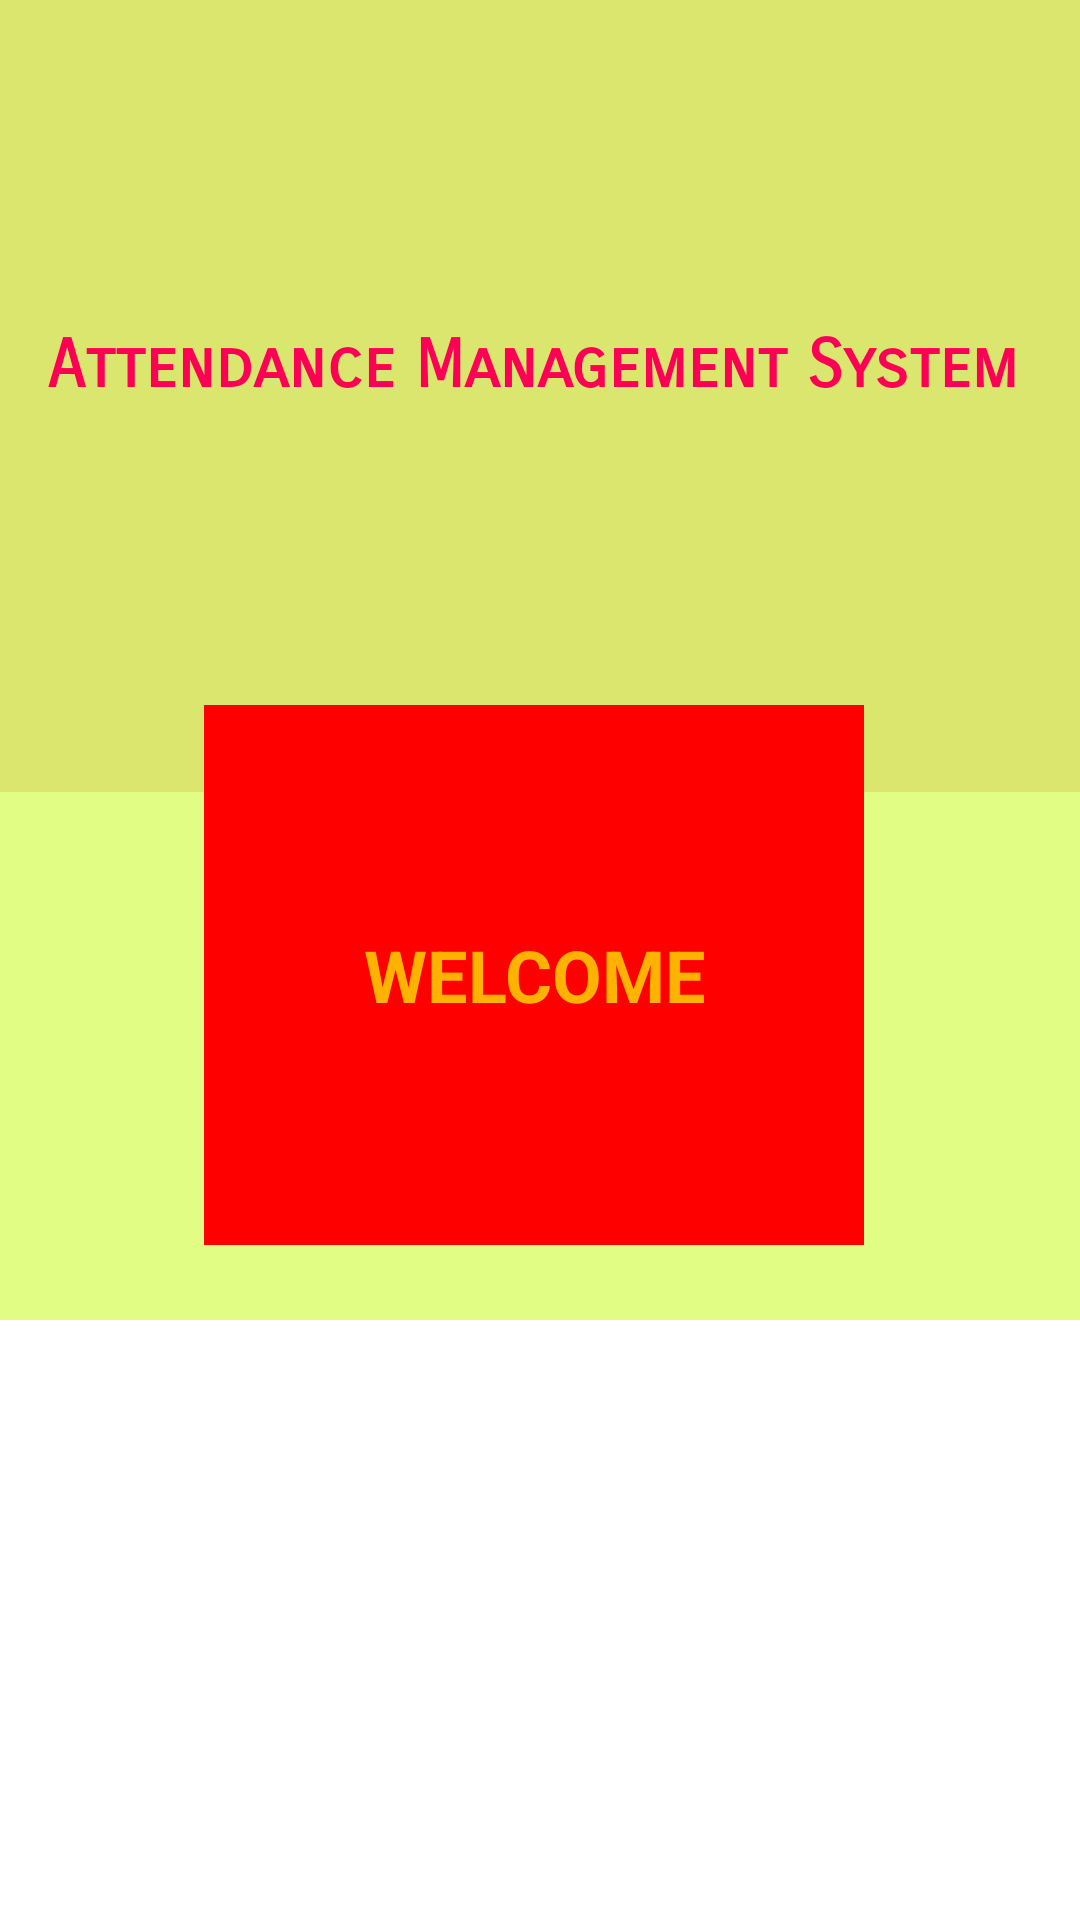

The Android layout XML behind this screen, and the referenced resources:
<!-- AndroidManifest.xml: application theme AppTheme -->
<!-- res/layout/activity_splash_screen.xml -->
<?xml version="1.0" encoding="utf-8"?>

<RelativeLayout xmlns:android="http://schemas.android.com/apk/res/android"
    xmlns:app="http://schemas.android.com/apk/res-auto"
    xmlns:tools="http://schemas.android.com/tools"
    android:layout_width="match_parent"
    android:layout_height="match_parent" >

    <LinearLayout
        android:layout_width="match_parent"
        android:layout_height="match_parent"
        android:orientation="vertical">

        <ImageView
            android:layout_width="match_parent"
            android:layout_height="0dp"
            android:layout_weight="1.5"
            android:background="#DBE66F" />

        <ImageView
            android:layout_width="match_parent"
            android:layout_height="0dp"

            android:layout_weight="1"
            android:background="@color/colorAccent"/>

        <ImageView
            android:id="@+id/imageView"
            android:layout_width="200dp"
            android:layout_height="200dp"
            android:layout_gravity="center"
            android:src="@drawable/mit_logo" />
    </LinearLayout>
    <LinearLayout
        android:layout_width="match_parent"
        android:layout_height="wrap_content"
        android:gravity="center"
        android:orientation="horizontal"
        android:layout_above="@+id/loginLayout"
        android:layout_marginBottom="60dp">

        <TextView
            android:layout_width="wrap_content"
            android:layout_height="wrap_content"
            android:layout_gravity="end"
            android:layout_marginEnd="5dp"
            android:layout_marginRight="5dp"
            android:fontFamily="sans-serif-smallcaps"
            android:text="Attendance Management System"
            android:textAlignment="center"
            android:textColor="#FD0056"
            android:textSize="22sp"
            android:textStyle="bold"
            tools:ignore="HardcodedText"
            tools:targetApi="jelly_bean" />

    </LinearLayout>
    <LinearLayout
        android:layout_width="300dp"
        android:layout_height="250dp"
        android:layout_centerHorizontal="true"
        android:layout_centerVertical="true"
        android:background="@drawable/login"
        android:orientation="vertical"
        android:id="@+id/loginLayout"
        android:padding="30dp" >

        <Button
            android:id="@+id/Button"
            android:layout_width="220dp"
            android:layout_height="0dp"
            android:layout_marginStart="8dp"
            android:layout_marginLeft="8dp"
            android:layout_marginTop="10dp"
            android:layout_weight="1"
            android:background="#FF0000"
            android:text="WELCOME"
            android:textAppearance="@android:style/TextAppearance.Material.Body1"
            android:textColor="@color/yello"
            android:textSize="24sp"
            android:textStyle="bold"
            tools:ignore="HardcodedText" />

    </LinearLayout>

</RelativeLayout>
<!-- resources referenced by this layout -->
<resources>
  <color name="colorAccent">#E2FD83</color>
  <color name="yello">#ffb300</color>
  <style name="AppTheme" parent="AppBaseTheme">
          
      </style>
  <style name="AppBaseTheme" parent="android:Theme.Light">
          
      </style>
</resources>
